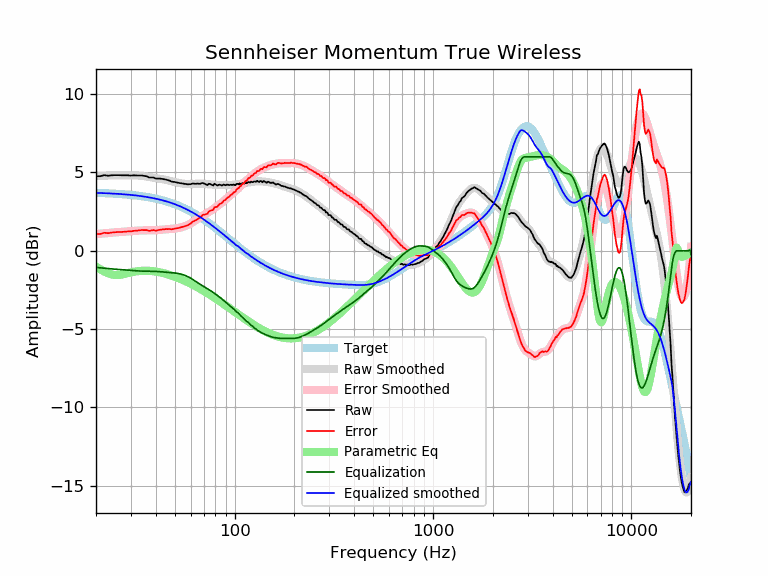

The file beside this chart, header and first rows:
frequency, raw, error, smoothed, error_smoothed, equalization, parametric_eq, equalized_raw, equalized_smoothed, target
20, 4.76, 1.06, 4.76, 1.06, -1.06, -1.02, 3.70, 3.70, 3.70
21, 4.76, 1.07, 4.78, 1.09, -1.09, -1.18, 3.67, 3.69, 3.69
22, 4.83, 1.15, 4.79, 1.11, -1.11, -1.32, 3.72, 3.68, 3.68
23, 4.79, 1.12, 4.81, 1.14, -1.14, -1.44, 3.65, 3.67, 3.67
24, 4.82, 1.16, 4.82, 1.16, -1.16, -1.52, 3.66, 3.66, 3.66
25, 4.83, 1.19, 4.82, 1.18, -1.18, -1.55, 3.65, 3.65, 3.65
26, 4.83, 1.20, 4.83, 1.19, -1.19, -1.55, 3.64, 3.63, 3.63
27, 4.82, 1.20, 4.83, 1.21, -1.21, -1.52, 3.61, 3.62, 3.62
28, 4.82, 1.22, 4.83, 1.23, -1.23, -1.47, 3.60, 3.60, 3.60
29, 4.82, 1.24, 4.83, 1.24, -1.24, -1.43, 3.58, 3.59, 3.59
30, 4.80, 1.23, 4.82, 1.26, -1.26, -1.38, 3.55, 3.57, 3.57
31, 4.82, 1.27, 4.82, 1.27, -1.27, -1.34, 3.55, 3.55, 3.55
32, 4.81, 1.28, 4.81, 1.28, -1.28, -1.31, 3.53, 3.53, 3.53
33, 4.81, 1.30, 4.80, 1.29, -1.29, -1.29, 3.52, 3.51, 3.51
34, 4.81, 1.32, 4.78, 1.30, -1.30, -1.28, 3.51, 3.49, 3.49
35, 4.78, 1.32, 4.77, 1.30, -1.30, -1.27, 3.48, 3.46, 3.46
36, 4.76, 1.32, 4.74, 1.30, -1.30, -1.27, 3.46, 3.44, 3.44
37, 4.68, 1.27, 4.72, 1.31, -1.31, -1.28, 3.38, 3.41, 3.41
38, 4.68, 1.30, 4.69, 1.31, -1.31, -1.29, 3.37, 3.39, 3.39
39, 4.68, 1.32, 4.67, 1.31, -1.31, -1.31, 3.37, 3.36, 3.36
40, 4.61, 1.28, 4.65, 1.32, -1.32, -1.33, 3.29, 3.33, 3.33
41, 4.61, 1.31, 4.62, 1.33, -1.33, -1.35, 3.29, 3.30, 3.30
42, 4.61, 1.34, 4.60, 1.34, -1.34, -1.38, 3.28, 3.27, 3.27
43, 4.59, 1.36, 4.58, 1.35, -1.35, -1.41, 3.24, 3.23, 3.23
44, 4.57, 1.37, 4.56, 1.36, -1.36, -1.44, 3.21, 3.20, 3.20
45, 4.55, 1.39, 4.53, 1.37, -1.37, -1.47, 3.18, 3.16, 3.16
46, 4.51, 1.38, 4.50, 1.38, -1.38, -1.51, 3.13, 3.13, 3.13
47, 4.48, 1.39, 4.47, 1.38, -1.38, -1.54, 3.10, 3.09, 3.09
48, 4.42, 1.37, 4.45, 1.39, -1.39, -1.58, 3.03, 3.05, 3.05
49, 4.40, 1.39, 4.42, 1.40, -1.40, -1.62, 3.00, 3.01, 3.01
50, 4.39, 1.42, 4.39, 1.42, -1.42, -1.66, 2.97, 2.97, 2.97
51, 4.36, 1.43, 4.36, 1.43, -1.43, -1.70, 2.93, 2.93, 2.93
52, 4.34, 1.45, 4.34, 1.45, -1.45, -1.74, 2.89, 2.89, 2.89
53, 4.32, 1.48, 4.32, 1.47, -1.47, -1.79, 2.85, 2.84, 2.84
54, 4.31, 1.51, 4.30, 1.50, -1.50, -1.83, 2.81, 2.80, 2.80
55, 4.29, 1.54, 4.29, 1.53, -1.53, -1.87, 2.76, 2.75, 2.75
56, 4.27, 1.56, 4.27, 1.57, -1.57, -1.92, 2.70, 2.71, 2.71
57, 4.26, 1.60, 4.27, 1.61, -1.61, -1.96, 2.65, 2.66, 2.66
58, 4.24, 1.63, 4.26, 1.65, -1.65, -2.01, 2.59, 2.61, 2.61
59, 4.25, 1.69, 4.26, 1.70, -1.70, -2.05, 2.55, 2.56, 2.56
60, 4.25, 1.74, 4.26, 1.75, -1.75, -2.10, 2.50, 2.51, 2.51
61, 4.29, 1.83, 4.27, 1.80, -1.80, -2.15, 2.49, 2.46, 2.46
62, 4.29, 1.88, 4.27, 1.86, -1.86, -2.19, 2.43, 2.41, 2.41
63, 4.28, 1.92, 4.28, 1.92, -1.92, -2.24, 2.36, 2.36, 2.36
64, 4.28, 1.97, 4.29, 1.98, -1.98, -2.29, 2.30, 2.31, 2.31
65, 4.29, 2.03, 4.29, 2.03, -2.03, -2.34, 2.26, 2.26, 2.26
66, 4.28, 2.08, 4.30, 2.09, -2.09, -2.38, 2.19, 2.21, 2.21
67, 4.28, 2.13, 4.30, 2.14, -2.14, -2.43, 2.14, 2.15, 2.15
68, 4.31, 2.21, 4.29, 2.19, -2.19, -2.48, 2.12, 2.10, 2.10
69, 4.33, 2.28, 4.29, 2.24, -2.24, -2.52, 2.09, 2.05, 2.05
70, 4.30, 2.31, 4.28, 2.29, -2.29, -2.57, 2.01, 1.99, 1.99
71, 4.26, 2.32, 4.27, 2.33, -2.33, -2.62, 1.93, 1.94, 1.94
72, 4.23, 2.35, 4.26, 2.38, -2.38, -2.67, 1.85, 1.88, 1.88
73, 4.19, 2.36, 4.25, 2.42, -2.42, -2.71, 1.77, 1.83, 1.83
74, 4.28, 2.51, 4.24, 2.47, -2.47, -2.76, 1.81, 1.78, 1.78
75, 4.27, 2.55, 4.24, 2.52, -2.52, -2.81, 1.75, 1.72, 1.72
76, 4.24, 2.57, 4.23, 2.57, -2.57, -2.85, 1.68, 1.67, 1.67
77, 4.20, 2.59, 4.23, 2.61, -2.61, -2.90, 1.59, 1.61, 1.61
78, 4.17, 2.61, 4.22, 2.66, -2.66, -2.95, 1.51, 1.56, 1.56
79, 4.28, 2.78, 4.22, 2.71, -2.71, -2.99, 1.57, 1.50, 1.50
... 553 more rows
